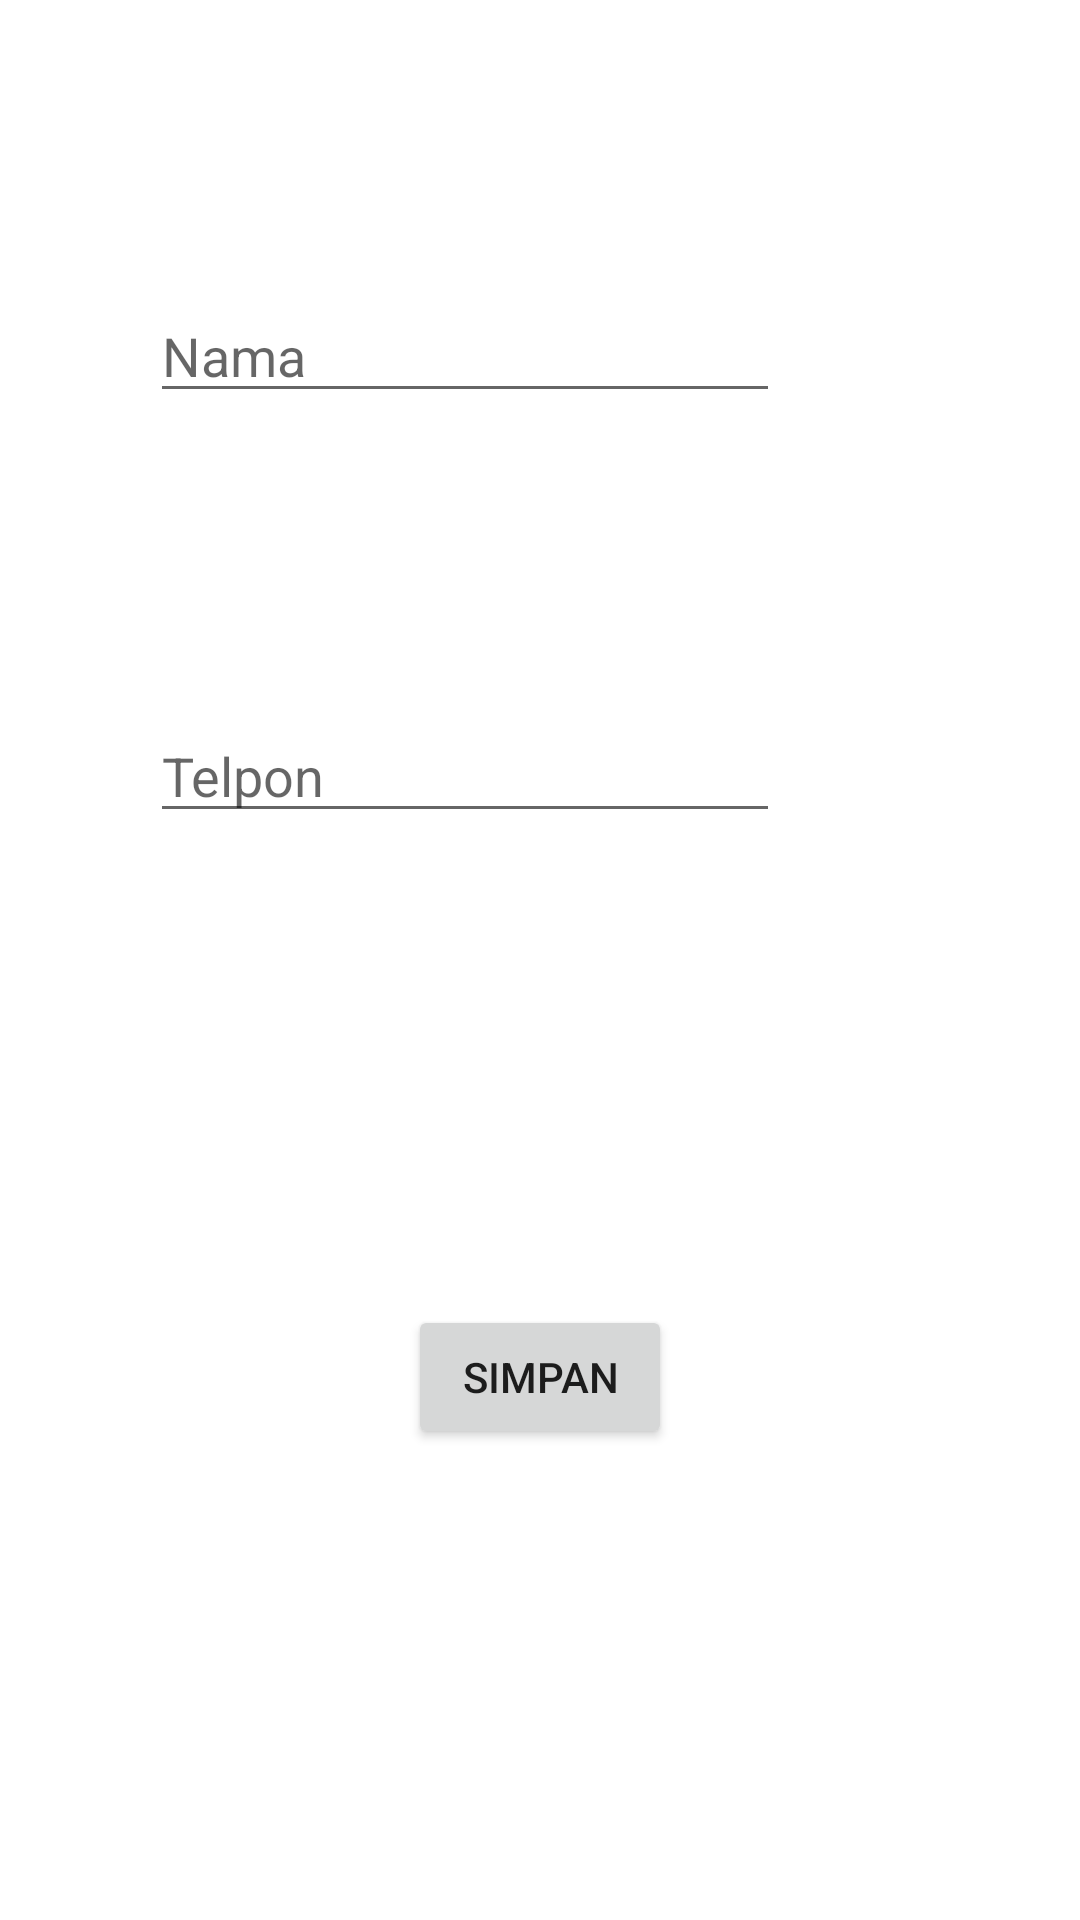

Write the Android layout XML for this screen, with the resource values it uses.
<!-- AndroidManifest.xml: application theme Theme.DataKontak_SQLite -->
<!-- res/layout/activity_tambah_teman.xml -->
<?xml version="1.0" encoding="utf-8"?>
<androidx.constraintlayout.widget.ConstraintLayout xmlns:android="http://schemas.android.com/apk/res/android"
    xmlns:app="http://schemas.android.com/apk/res-auto"
    xmlns:tools="http://schemas.android.com/tools"
    android:layout_width="match_parent"
    android:layout_height="match_parent"
    tools:context=".TambahTeman">

    <EditText
        android:id="@+id/edNama"
        android:layout_width="wrap_content"
        android:layout_height="wrap_content"
        android:ems="10"
        android:hint="Nama"
        android:inputType="textPersonName"
        app:layout_constraintBottom_toBottomOf="parent"
        app:layout_constraintEnd_toEndOf="parent"
        app:layout_constraintHorizontal_bias="0.333"
        app:layout_constraintStart_toStartOf="parent"
        app:layout_constraintTop_toTopOf="parent"
        app:layout_constraintVertical_bias="0.161" />

    <EditText
        android:id="@+id/edTelpon"
        android:layout_width="wrap_content"
        android:layout_height="wrap_content"
        android:ems="10"
        android:hint="Telpon"
        android:inputType="phone"
        app:layout_constraintBottom_toBottomOf="parent"
        app:layout_constraintEnd_toEndOf="parent"
        app:layout_constraintHorizontal_bias="0.333"
        app:layout_constraintStart_toStartOf="parent"
        app:layout_constraintTop_toBottomOf="@+id/edNama"
        app:layout_constraintVertical_bias="0.214" />

    <Button
        android:id="@+id/btnSimpan"
        android:layout_width="wrap_content"
        android:layout_height="wrap_content"
        android:text="Simpan"
        app:layout_constraintBottom_toBottomOf="parent"
        app:layout_constraintEnd_toEndOf="parent"
        app:layout_constraintStart_toStartOf="parent"
        app:layout_constraintTop_toBottomOf="@+id/edTelpon" />
</androidx.constraintlayout.widget.ConstraintLayout>
<!-- resources referenced by this layout -->
<resources>
  <style name="Theme.DataKontak_SQLite" parent="Theme.MaterialComponents.DayNight.DarkActionBar">
          
          <item name="colorPrimary">@color/purple_500</item>
          <item name="colorPrimaryVariant">@color/purple_700</item>
          <item name="colorOnPrimary">@color/white</item>
          
          <item name="colorSecondary">@color/teal_200</item>
          <item name="colorSecondaryVariant">@color/teal_700</item>
          <item name="colorOnSecondary">@color/black</item>
          
          <item name="android:statusBarColor" tools:targetApi="l">?attr/colorPrimaryVariant</item>
          
      </style>
  <color name="purple_500">#FF6200EE</color>
  <color name="purple_700">#FF3700B3</color>
  <color name="white">#FFFFFFFF</color>
  <color name="teal_200">#FF03DAC5</color>
  <color name="teal_700">#FF018786</color>
  <color name="black">#FF000000</color>
</resources>
